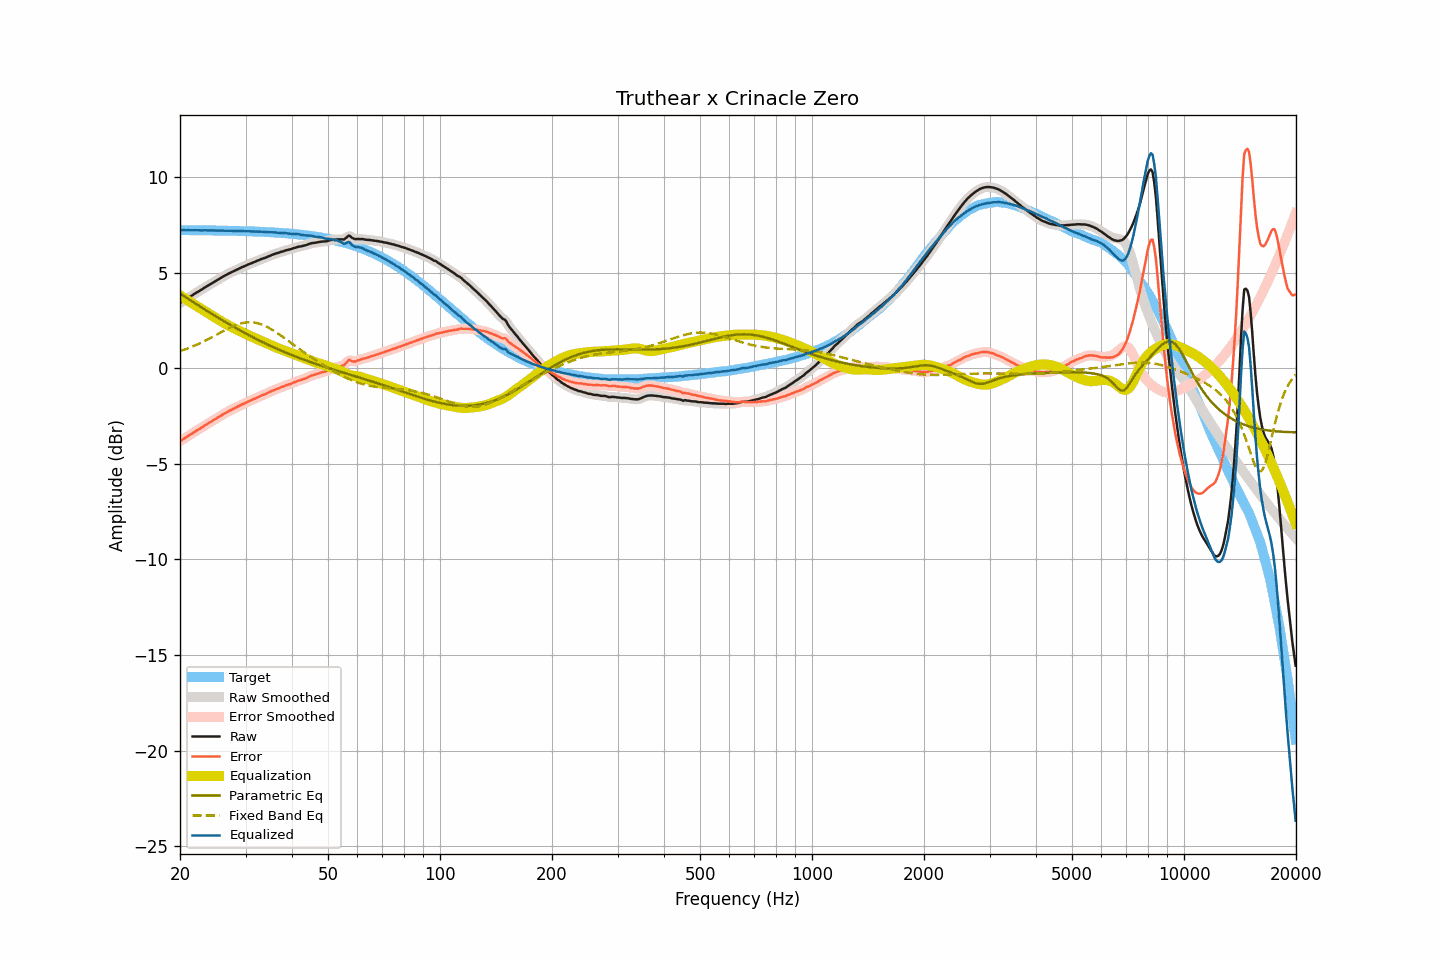

Data behind this chart, as committed beside it:
frequency, raw, smoothed, error, error_smoothed, equalization, parametric_eq, fixed_band_eq, equalized_raw, equalized_smoothed, target
20.00, 3.42, 3.42, -3.81, -3.81, 3.81, 3.92, 0.90, 7.23, 7.23, 7.23
20.20, 3.47, 3.47, -3.76, -3.76, 3.76, 3.86, 0.93, 7.23, 7.23, 7.23
20.40, 3.53, 3.53, -3.70, -3.71, 3.71, 3.81, 0.96, 7.24, 7.23, 7.23
20.61, 3.58, 3.58, -3.65, -3.65, 3.65, 3.75, 0.99, 7.23, 7.23, 7.23
20.81, 3.63, 3.63, -3.60, -3.60, 3.60, 3.70, 1.02, 7.23, 7.23, 7.23
21.02, 3.69, 3.69, -3.54, -3.54, 3.54, 3.64, 1.05, 7.23, 7.23, 7.23
21.23, 3.74, 3.74, -3.49, -3.49, 3.49, 3.59, 1.08, 7.23, 7.23, 7.23
21.44, 3.79, 3.79, -3.44, -3.44, 3.44, 3.53, 1.12, 7.23, 7.23, 7.23
21.66, 3.84, 3.84, -3.39, -3.38, 3.38, 3.48, 1.15, 7.22, 7.23, 7.23
21.87, 3.90, 3.90, -3.33, -3.33, 3.33, 3.42, 1.19, 7.23, 7.23, 7.23
22.09, 3.95, 3.95, -3.28, -3.28, 3.28, 3.37, 1.22, 7.23, 7.23, 7.23
22.31, 4.00, 4.00, -3.22, -3.22, 3.23, 3.32, 1.26, 7.23, 7.23, 7.22
22.54, 4.05, 4.05, -3.18, -3.18, 3.17, 3.26, 1.30, 7.22, 7.22, 7.22
22.76, 4.10, 4.10, -3.12, -3.12, 3.12, 3.21, 1.34, 7.22, 7.22, 7.22
22.99, 4.15, 4.15, -3.07, -3.07, 3.07, 3.16, 1.38, 7.22, 7.22, 7.22
23.22, 4.21, 4.21, -3.01, -3.01, 3.02, 3.10, 1.42, 7.22, 7.22, 7.22
23.45, 4.26, 4.26, -2.96, -2.96, 2.96, 3.05, 1.46, 7.22, 7.22, 7.22
23.69, 4.31, 4.31, -2.91, -2.91, 2.91, 3.00, 1.50, 7.22, 7.22, 7.22
23.92, 4.36, 4.36, -2.86, -2.86, 2.86, 2.94, 1.55, 7.22, 7.22, 7.22
24.16, 4.41, 4.41, -2.81, -2.81, 2.81, 2.89, 1.59, 7.22, 7.22, 7.22
24.40, 4.46, 4.46, -2.76, -2.76, 2.75, 2.84, 1.63, 7.21, 7.21, 7.22
24.65, 4.51, 4.51, -2.71, -2.70, 2.70, 2.79, 1.68, 7.21, 7.21, 7.21
24.89, 4.56, 4.56, -2.65, -2.65, 2.65, 2.74, 1.73, 7.21, 7.21, 7.21
25.14, 4.61, 4.61, -2.60, -2.60, 2.60, 2.69, 1.77, 7.21, 7.21, 7.21
25.39, 4.66, 4.66, -2.55, -2.55, 2.55, 2.63, 1.82, 7.21, 7.21, 7.21
25.65, 4.71, 4.71, -2.50, -2.50, 2.50, 2.58, 1.86, 7.21, 7.21, 7.21
25.91, 4.76, 4.76, -2.45, -2.45, 2.45, 2.53, 1.91, 7.21, 7.21, 7.21
26.16, 4.81, 4.81, -2.40, -2.40, 2.40, 2.48, 1.95, 7.21, 7.21, 7.21
26.43, 4.86, 4.86, -2.35, -2.35, 2.35, 2.43, 2.00, 7.21, 7.21, 7.20
26.69, 4.90, 4.90, -2.30, -2.30, 2.30, 2.38, 2.04, 7.20, 7.20, 7.20
26.96, 4.95, 4.95, -2.25, -2.25, 2.26, 2.34, 2.08, 7.20, 7.20, 7.20
27.23, 4.99, 4.99, -2.21, -2.21, 2.21, 2.29, 2.13, 7.20, 7.20, 7.20
27.50, 5.03, 5.03, -2.17, -2.17, 2.17, 2.24, 2.16, 7.20, 7.20, 7.20
27.77, 5.07, 5.07, -2.12, -2.13, 2.12, 2.19, 2.20, 7.19, 7.19, 7.19
28.05, 5.11, 5.11, -2.08, -2.08, 2.08, 2.14, 2.24, 7.19, 7.19, 7.19
28.33, 5.15, 5.15, -2.04, -2.04, 2.04, 2.10, 2.27, 7.19, 7.19, 7.19
28.62, 5.19, 5.19, -2.00, -2.00, 2.00, 2.05, 2.30, 7.19, 7.19, 7.19
28.90, 5.23, 5.23, -1.96, -1.96, 1.96, 2.00, 2.33, 7.19, 7.19, 7.19
29.19, 5.27, 5.27, -1.91, -1.91, 1.92, 1.95, 2.35, 7.19, 7.18, 7.18
29.48, 5.31, 5.31, -1.87, -1.88, 1.88, 1.91, 2.37, 7.18, 7.18, 7.18
29.78, 5.34, 5.34, -1.84, -1.84, 1.83, 1.86, 2.39, 7.17, 7.18, 7.18
30.08, 5.38, 5.38, -1.80, -1.80, 1.80, 1.82, 2.40, 7.17, 7.18, 7.18
30.38, 5.42, 5.42, -1.75, -1.76, 1.76, 1.77, 2.41, 7.17, 7.17, 7.17
30.68, 5.46, 5.45, -1.71, -1.72, 1.72, 1.73, 2.41, 7.18, 7.17, 7.17
30.99, 5.49, 5.49, -1.68, -1.68, 1.68, 1.68, 2.41, 7.17, 7.17, 7.17
31.30, 5.52, 5.52, -1.65, -1.64, 1.64, 1.64, 2.41, 7.16, 7.16, 7.16
31.61, 5.56, 5.56, -1.60, -1.61, 1.60, 1.60, 2.40, 7.16, 7.16, 7.16
31.93, 5.59, 5.59, -1.57, -1.57, 1.56, 1.55, 2.38, 7.15, 7.16, 7.16
32.24, 5.63, 5.63, -1.53, -1.53, 1.53, 1.51, 2.37, 7.16, 7.15, 7.15
32.57, 5.66, 5.66, -1.49, -1.49, 1.49, 1.47, 2.34, 7.15, 7.15, 7.15
32.89, 5.70, 5.70, -1.45, -1.45, 1.45, 1.43, 2.32, 7.15, 7.15, 7.15
33.22, 5.73, 5.73, -1.41, -1.42, 1.42, 1.39, 2.29, 7.15, 7.15, 7.14
33.55, 5.76, 5.76, -1.38, -1.38, 1.38, 1.35, 2.25, 7.14, 7.14, 7.14
33.89, 5.79, 5.79, -1.35, -1.35, 1.34, 1.31, 2.22, 7.13, 7.13, 7.14
34.23, 5.82, 5.82, -1.31, -1.31, 1.31, 1.27, 2.18, 7.12, 7.13, 7.13
34.57, 5.86, 5.86, -1.27, -1.27, 1.27, 1.23, 2.13, 7.13, 7.12, 7.13
34.92, 5.89, 5.89, -1.23, -1.23, 1.23, 1.19, 2.08, 7.12, 7.12, 7.12
35.27, 5.93, 5.93, -1.19, -1.19, 1.19, 1.15, 2.03, 7.12, 7.12, 7.12
35.62, 5.96, 5.96, -1.15, -1.15, 1.16, 1.11, 1.98, 7.12, 7.12, 7.11
35.97, 5.99, 5.99, -1.12, -1.12, 1.12, 1.07, 1.93, 7.11, 7.11, 7.11
... 635 more rows
